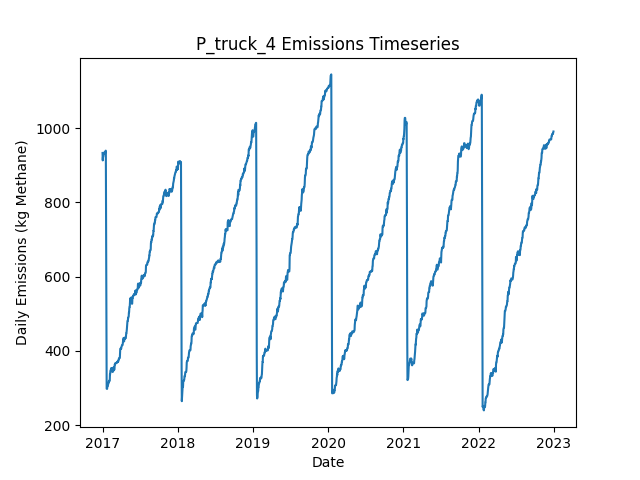

The data file committed next to this chart (first rows):
Date, Daily Emissions (Kg Methane), Daily Mitigable Emissions (Kg Methane), Daily Non-Mitigable Emissions (Kg Methan…, Daily Cost ($), Active Leaks, New Leaks, Leaks Repaired, Leaks Naturally Repaired, Leaks Tagged, Daily Repair Cost ($), Daily Natural Repair Cost ($), truck Deployment Cost ($), truck Sites flagged for Follow-Up, truck Leaks tagged for repair, truck Sites Visited, truck Travel Time (Minutes), truck Survey Time (Minutes), OGI_FU Deployment Cost ($), OGI_FU Sites flagged for Follow-Up, OGI_FU Leaks tagged for repair, OGI_FU Sites Visited, OGI_FU Travel Time (Minutes), OGI_FU Survey Time (Minutes)
2017-01-01, 933, 672.8, 260.2, 400, 353, 356, 0, 1, 0.00000, 0.00000, 200, 400, 0, , 10, 180, 270, 0.00000, , 0, 0, 0, 0
2017-01-02, 913, 663.6, 249.3, 400, 351, 2, 0, 2, 0.00000, 0.00000, 400, 400, 0, , 1, 20, 30, 0.00000, , 0, 0, 0, 0
2017-01-03, 921.9, 663.6, 258.3, 1000, 352, 1, 0, 0, 56, 0.00000, 0.00000, 0.00000, 9, , 0, 0, 0, 1000, , 56, 3, 120, 360
2017-01-04, 921.9, 663.6, 258.3, 1000, 352, 0, 0, 0, 63, 0.00000, 0.00000, 0.00000, 1, , 0, 0, 0, 1000, , 63, 3, 120, 360
2017-01-05, 924.8, 666.5, 258.3, 1000, 354, 2, 0, 0, 70, 0.00000, 0.00000, 0.00000, 0, , 0, 0, 0, 1000, , 70, 3, 120, 360
2017-01-06, 929.5, 669.2, 260.2, 500, 356, 2, 0, 0, 26, 0.00000, 0.00000, 0.00000, 0, , 0, 0, 0, 500, , 26, 1, 30, 120
2017-01-07, 931.5, 671.7, 259.8, 0.00000, 355, 1, 0, 1, 0.00000, 0.00000, 200, 0.00000, 0, , 0, 0, 0, 0.00000, , 0, 0, 0, 0
2017-01-08, 931.5, 671.7, 259.8, 0.00000, 355, 0, 0, 0, 0.00000, 0.00000, 0.00000, 0.00000, 0, , 0, 0, 0, 0.00000, , 0, 0, 0, 0
2017-01-09, 931.7, 671.9, 259.8, 0.00000, 356, 1, 0, 0, 0.00000, 0.00000, 0.00000, 0.00000, 0, , 0, 0, 0, 0.00000, , 0, 0, 0, 0
2017-01-10, 932.4, 674.6, 257.8, 0.00000, 356, 1, 0, 0, 0.00000, 0.00000, 0.00000, 0.00000, 0, , 0, 0, 0, 0.00000, , 0, 0, 0, 0
2017-01-11, 935.3, 677.5, 257.8, 0.00000, 358, 2, 0, 0, 0.00000, 0.00000, 0.00000, 0.00000, 0, , 0, 0, 0, 0.00000, , 0, 0, 0, 0
2017-01-12, 930.6, 679.1, 251.5, 0.00000, 359, 2, 0, 0, 0.00000, 0.00000, 0.00000, 0.00000, 0, , 0, 0, 0, 0.00000, , 0, 0, 0, 0
2017-01-13, 933.3, 681.7, 251.5, 0.00000, 360, 1, 0, 0, 0.00000, 0.00000, 0.00000, 0.00000, 0, , 0, 0, 0, 0.00000, , 0, 0, 0, 0
2017-01-14, 933.3, 681.7, 251.5, 0.00000, 360, 1, 0, 0, 0.00000, 0.00000, 0.00000, 0.00000, 0, , 0, 0, 0, 0.00000, , 0, 0, 0, 0
2017-01-15, 936.2, 684.6, 251.5, 0.00000, 362, 2, 0, 0, 0.00000, 0.00000, 0.00000, 0.00000, 0, , 0, 0, 0, 0.00000, , 0, 0, 0, 0
2017-01-16, 939.1, 687.3, 251.8, 0.00000, 363, 2, 0, 0, 0.00000, 0.00000, 0.00000, 0.00000, 0, , 0, 0, 0, 0.00000, , 0, 0, 0, 0
2017-01-17, 939.1, 687.3, 251.8, 0.00000, 363, 0, 0, 0, 0.00000, 0.00000, 0.00000, 0.00000, 0, , 0, 0, 0, 0.00000, , 0, 0, 0, 0
2017-01-18, 756.7, 505, 251.8, 9000, 320, 2, 45, 0, 0.00000, 9000, 0.00000, 0.00000, 0, , 0, 0, 0, 0.00000, , 0, 0, 0, 0
2017-01-19, 570.6, 317.5, 253.1, 11200, 263, 1, 56, 0, 0.00000, 11200, 0.00000, 0.00000, 0, , 0, 0, 0, 0.00000, , 0, 0, 0, 0
2017-01-20, 384.2, 131.2, 253.1, 11400, 206, 0, 57, 0, 0.00000, 11400, 0.00000, 0.00000, 0, , 0, 0, 0, 0.00000, , 0, 0, 0, 0
2017-01-21, 298, 44.91, 253.1, 4200, 185, 0, 21, 0, 0.00000, 4200, 0.00000, 0.00000, 0, , 0, 0, 0, 0.00000, , 0, 0, 0, 0
2017-01-22, 298, 44.91, 253.1, 0.00000, 185, 0, 0, 0, 0.00000, 0.00000, 0.00000, 0.00000, 0, , 0, 0, 0, 0.00000, , 0, 0, 0, 0
2017-01-23, 297.5, 44.91, 252.6, 0.00000, 184, 0, 0, 0, 0.00000, 0.00000, 0.00000, 0.00000, 0, , 0, 0, 0, 0.00000, , 0, 0, 0, 0
2017-01-24, 303.3, 50.72, 252.6, 0.00000, 184, 1, 0, 1, 0.00000, 0.00000, 200, 0.00000, 0, , 0, 0, 0, 0.00000, , 0, 0, 0, 0
2017-01-25, 306, 53.4, 252.6, 0.00000, 185, 1, 0, 0, 0.00000, 0.00000, 0.00000, 0.00000, 0, , 0, 0, 0, 0.00000, , 0, 0, 0, 0
2017-01-26, 305.8, 53.18, 252.6, 0.00000, 184, 0, 0, 1, 0.00000, 0.00000, 200, 0.00000, 0, , 0, 0, 0, 0.00000, , 0, 0, 0, 0
2017-01-27, 306.5, 53.18, 253.3, 0.00000, 185, 1, 0, 0, 0.00000, 0.00000, 0.00000, 0.00000, 0, , 0, 0, 0, 0.00000, , 0, 0, 0, 0
2017-01-28, 309.1, 55.86, 253.3, 0.00000, 186, 1, 0, 0, 0.00000, 0.00000, 0.00000, 0.00000, 0, , 0, 0, 0, 0.00000, , 0, 0, 0, 0
2017-01-29, 312, 58.77, 253.3, 0.00000, 188, 2, 0, 0, 0.00000, 0.00000, 0.00000, 0.00000, 0, , 0, 0, 0, 0.00000, , 0, 0, 0, 0
2017-01-30, 314.7, 61.45, 253.3, 0.00000, 189, 1, 0, 0, 0.00000, 0.00000, 0.00000, 0.00000, 0, , 0, 0, 0, 0.00000, , 0, 0, 0, 0
2017-01-31, 314.7, 61.45, 253.3, 0.00000, 189, 0, 0, 0, 0.00000, 0.00000, 0.00000, 0.00000, 0, , 0, 0, 0, 0.00000, , 0, 0, 0, 0
2017-02-01, 317.4, 64.58, 252.8, 0.00000, 190, 2, 0, 0, 0.00000, 0.00000, 0.00000, 0.00000, 0, , 0, 0, 0, 0.00000, , 0, 0, 0, 0
2017-02-02, 317.2, 64.35, 252.8, 0.00000, 189, 0, 0, 1, 0.00000, 0.00000, 200, 0.00000, 0, , 0, 0, 0, 0.00000, , 0, 0, 0, 0
2017-02-03, 320.1, 67.26, 252.8, 0.00000, 191, 2, 0, 0, 0.00000, 0.00000, 0.00000, 0.00000, 0, , 0, 0, 0, 0.00000, , 0, 0, 0, 0
2017-02-04, 319.9, 67.26, 252.6, 0.00000, 190, 0, 0, 0, 0.00000, 0.00000, 0.00000, 0.00000, 0, , 0, 0, 0, 0.00000, , 0, 0, 0, 0
2017-02-05, 319.9, 67.26, 252.6, 0.00000, 190, 0, 0, 0, 0.00000, 0.00000, 0.00000, 0.00000, 0, , 0, 0, 0, 0.00000, , 0, 0, 0, 0
2017-02-06, 337.8, 78.21, 259.6, 0.00000, 192, 3, 0, 0, 0.00000, 0.00000, 0.00000, 0.00000, 0, , 0, 0, 0, 0.00000, , 0, 0, 0, 0
2017-02-07, 337.3, 78.21, 259.1, 0.00000, 191, 0, 0, 0, 0.00000, 0.00000, 0.00000, 0.00000, 0, , 0, 0, 0, 0.00000, , 0, 0, 0, 0
2017-02-08, 345.6, 78.21, 267.4, 0.00000, 192, 1, 0, 0, 0.00000, 0.00000, 0.00000, 0.00000, 0, , 0, 0, 0, 0.00000, , 0, 0, 0, 0
2017-02-09, 346.9, 79.55, 267.4, 0.00000, 192, 1, 0, 1, 0.00000, 0.00000, 200, 0.00000, 0, , 0, 0, 0, 0.00000, , 0, 0, 0, 0
2017-02-10, 346.9, 79.55, 267.4, 0.00000, 192, 0, 0, 0, 0.00000, 0.00000, 0.00000, 0.00000, 0, , 0, 0, 0, 0.00000, , 0, 0, 0, 0
2017-02-11, 351.4, 84.02, 267.4, 0.00000, 193, 1, 0, 0, 0.00000, 0.00000, 0.00000, 0.00000, 0, , 0, 0, 0, 0.00000, , 0, 0, 0, 0
2017-02-12, 353.4, 84.02, 269.4, 0.00000, 194, 1, 0, 0, 0.00000, 0.00000, 0.00000, 0.00000, 0, , 0, 0, 0, 0.00000, , 0, 0, 0, 0
2017-02-13, 351.4, 84.02, 267.4, 0.00000, 193, 0, 0, 0, 0.00000, 0.00000, 0.00000, 0.00000, 0, , 0, 0, 0, 0.00000, , 0, 0, 0, 0
2017-02-14, 351.2, 83.79, 267.4, 0.00000, 192, 0, 0, 1, 0.00000, 0.00000, 200, 0.00000, 0, , 0, 0, 0, 0.00000, , 0, 0, 0, 0
2017-02-15, 353.2, 83.79, 269.4, 0.00000, 193, 1, 0, 0, 0.00000, 0.00000, 0.00000, 0.00000, 0, , 0, 0, 0, 0.00000, , 0, 0, 0, 0
2017-02-16, 344.2, 83.79, 260.4, 0.00000, 192, 0, 0, 0, 0.00000, 0.00000, 0.00000, 0.00000, 0, , 0, 0, 0, 0.00000, , 0, 0, 0, 0
2017-02-17, 343.8, 83.35, 260.4, 0.00000, 191, 0, 0, 1, 0.00000, 0.00000, 200, 0.00000, 0, , 0, 0, 0, 0.00000, , 0, 0, 0, 0
2017-02-18, 343.3, 83.35, 260, 0.00000, 190, 1, 0, 1, 0.00000, 0.00000, 200, 0.00000, 0, , 0, 0, 0, 0.00000, , 0, 0, 0, 0
2017-02-19, 343.1, 83.12, 260, 0.00000, 189, 0, 0, 1, 0.00000, 0.00000, 200, 0.00000, 0, , 0, 0, 0, 0.00000, , 0, 0, 0, 0
2017-02-20, 343.6, 83.12, 260.4, 0.00000, 190, 1, 0, 0, 0.00000, 0.00000, 0.00000, 0.00000, 0, , 0, 0, 0, 0.00000, , 0, 0, 0, 0
2017-02-21, 346.2, 85.8, 260.4, 0.00000, 191, 1, 0, 0, 0.00000, 0.00000, 0.00000, 0.00000, 0, , 0, 0, 0, 0.00000, , 0, 0, 0, 0
2017-02-22, 347.8, 87.37, 260.4, 0.00000, 192, 1, 0, 0, 0.00000, 0.00000, 0.00000, 0.00000, 0, , 0, 0, 0, 0.00000, , 0, 0, 0, 0
2017-02-23, 348, 87.59, 260.4, 0.00000, 193, 1, 0, 0, 0.00000, 0.00000, 0.00000, 0.00000, 0, , 0, 0, 0, 0.00000, , 0, 0, 0, 0
2017-02-24, 356.1, 95.64, 260.4, 0.00000, 193, 2, 0, 2, 0.00000, 0.00000, 400, 0.00000, 0, , 0, 0, 0, 0.00000, , 0, 0, 0, 0
2017-02-25, 348.2, 96.08, 252.2, 0.00000, 193, 1, 0, 0, 0.00000, 0.00000, 0.00000, 0.00000, 0, , 0, 0, 0, 0.00000, , 0, 0, 0, 0
2017-02-26, 347.8, 96.08, 251.7, 0.00000, 192, 0, 0, 0, 0.00000, 0.00000, 0.00000, 0.00000, 0, , 0, 0, 0, 0.00000, , 0, 0, 0, 0
2017-02-27, 350.9, 98.76, 252.2, 0.00000, 194, 2, 0, 0, 0.00000, 0.00000, 0.00000, 0.00000, 0, , 0, 0, 0, 0.00000, , 0, 0, 0, 0
2017-02-28, 350.9, 98.76, 252.2, 0.00000, 194, 0, 0, 0, 0.00000, 0.00000, 0.00000, 0.00000, 0, , 0, 0, 0, 0.00000, , 0, 0, 0, 0
2017-03-01, 363.2, 111.1, 252.2, 0.00000, 197, 3, 0, 0, 0.00000, 0.00000, 0.00000, 0.00000, 0, , 0, 0, 0, 0.00000, , 0, 0, 0, 0
... 2,131 more rows
